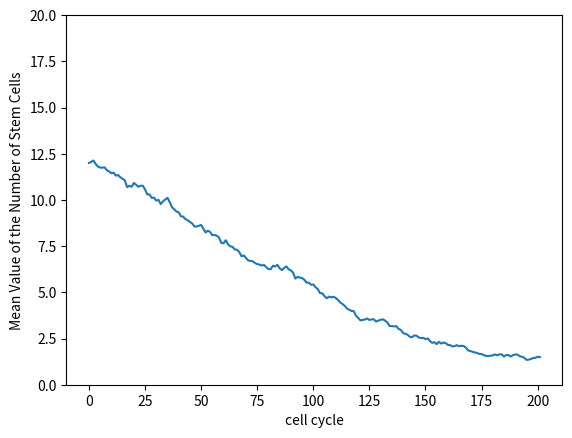
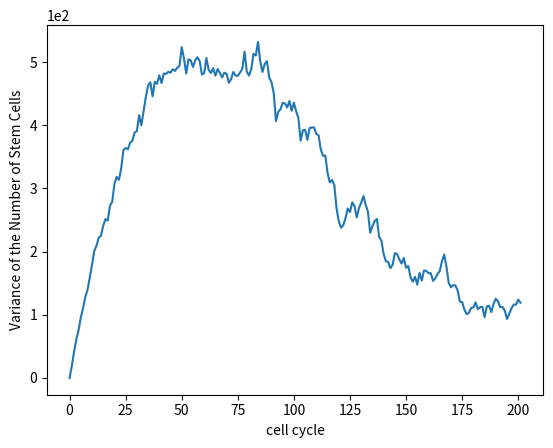

Recreate these plots in Python, in order.
import numpy as np
import matplotlib.pyplot as plt

def moveCells(cells, p1, pd, g):

    p0 = (1-p1)/2
    p2 = p0

    # a is the number of cells that renew asymmetrically
    # b is the number of cells that renew symmetrically
    # c is the number of terminal cells die in each cell cycle
    a = min(cells[0], np.random.poisson(lam=(p1*cells[0])))
    b = min(cells[0], np.random.poisson(lam=(p2/(1-p1))*(1/(1+g*cells[1]))*(cells[0]-a)))
    c = min(cells[1], np.random.poisson(lam=(pd*cells[1])))

    cells = np.array([a+2*b, max(0, cells[1]+a+2*(cells[0]-a-b)-c)])
    return cells

StepStemCellsList = []
StepTerminalCellsList = []
n = 1000 # Total number of simulation

for i in range(n):
    t = 0
    # cells[0] and cells [1] are the number of stem cells and terminal cells respectively.
    cells = [12, 12] # Initial conditions
    StepStemCells = [12]
    StepTerminalCells = [12]

    while t <= 200: # cell cycles simulated
        t += 1
        #print(cells)
        cells = moveCells(cells, 0.2, 0.5, 0.0001)
        StepStemCells.append(cells[0])
        StepTerminalCells.append(cells[1])

    StepStemCellsList.append(StepStemCells)
    StepTerminalCellsList.append(StepTerminalCells)

# This list contains t+1 sublist storing the number of
# stem cells at each cell cycle for each simulation.
StemCellCycleList =[]
for j in range(t+1):
    StemCellCycleList.append([])

    for i in StepStemCellsList:
        StemCellCycleList[j].append(i[j])

# These 2 list store the means and variances of the number of
# stem cells at each cell cycle for each simulation.
MeanStemCellList = []
VarianceStemCellList = []
for i in StemCellCycleList:
    MeanStemCellList.append(np.mean(i))
    VarianceStemCellList.append(np.var(i))

#plt.figure(1)
#plt.plot(range(t+1), StepStemCellsList[0], range(t+1), StepStemCellsList[1],
#         range(t+1), StepStemCellsList[2], range(t+1), StepStemCellsList[3],
#         range(t+1), StepStemCellsList[4], range(t+1), StepStemCellsList[5],
#         range(t+1), StepStemCellsList[6], range(t+1), StepStemCellsList[7],
#         range(t+1), StepStemCellsList[8], range(t+1), StepStemCellsList[9])
#plt.xlabel('cell cycle')
#plt.ylabel('Number of Stem Cells')
#plt.figure(2)
#plt.plot(range(t+1), StepTerminalCellsList[0], range(t+1), StepTerminalCellsList[1],
#         range(t+1), StepTerminalCellsList[2], range(t+1), StepTerminalCellsList[3],
#         range(t+1), StepTerminalCellsList[4], range(t+1), StepTerminalCellsList[5],
#         range(t+1), StepTerminalCellsList[6], range(t+1), StepTerminalCellsList[7],
#         range(t+1), StepTerminalCellsList[8], range(t+1), StepTerminalCellsList[9])
#plt.xlabel('cell cycle')
#plt.ylabel('Number of Terminal Cells')
plt.figure(3)
plt.plot(range(t+1), MeanStemCellList)
plt.ylim(0, 20)
plt.xlabel('cell cycle')
plt.ylabel('Mean Value of the Number of Stem Cells')
plt.figure(4)
plt.plot(range(t+1), VarianceStemCellList)
plt.xlabel('cell cycle')
plt.ylabel('Variance of the Number of Stem Cells')
plt.ticklabel_format(style='sci', axis='y', scilimits=(0,0))
plt.show()
